Labelled photos from "dataset", an image-classification folder in pabasaradahanayake/Tryvora-Clothing-Web. The possible labels are: pants, skirts.

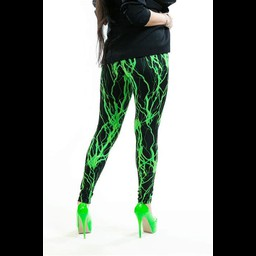
Label: pants

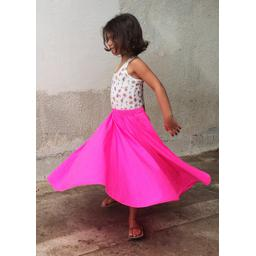
Label: skirts

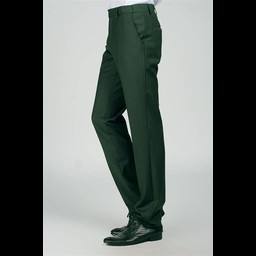
Label: pants

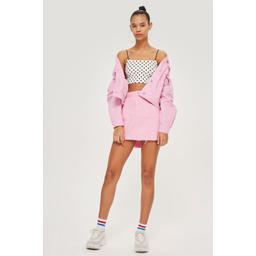
Label: skirts

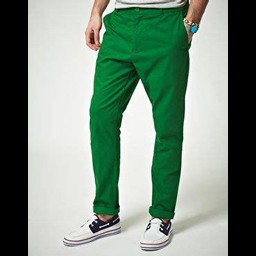
Label: pants

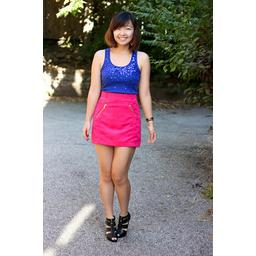
Label: skirts
